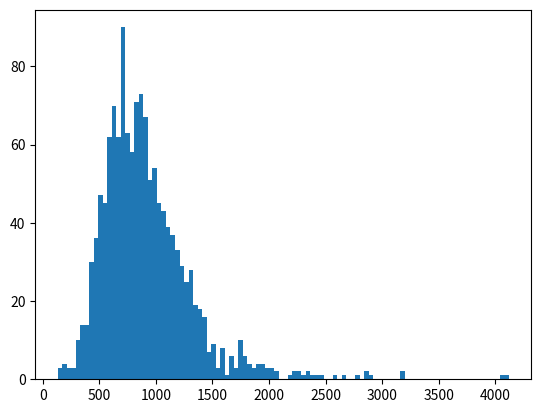

Source code (Python):
embeddings = [870, 1230, 640, 870, 710, 890, 1166, 1310, 750, 590, 600, 1200, 790, 770, 400, 521, 780, 1170, 680, 1300, 1070, 1280, 870, 840, 770, 910, 1200, 880, 790, 620, 616, 1040, 630, 1780, 830, 690, 1220, 395, 770, 530, 590, 411, 246, 1868, 1030, 673, 1300, 451, 760, 700, 740, 990, 440, 1360, 740, 640, 1330, 1170, 810, 983, 720, 1070, 1050, 870, 726, 930, 1090, 666, 630, 4070, 620, 670, 701, 1360, 840, 1370, 960, 790, 880, 741, 780, 138, 1520, 1230, 540, 700, 940, 790, 3180, 715, 333, 1080, 640, 640, 810, 545, 660, 810, 650, 823, 1410, 620, 2070, 1000, 780, 738, 860, 1440, 1080, 790, 880, 790, 1340, 1210, 950, 816, 560, 781, 570, 1128, 610, 730, 1210, 680, 590, 1300, 770, 710, 1045, 760, 880, 530, 630, 640, 1123, 560, 1030, 2860, 1420, 840, 590, 1070, 1100, 790, 371, 870, 640, 900, 670, 920, 510, 770, 1000, 1160, 780, 670, 760, 548, 1796, 900, 610, 1170, 1238, 920, 670, 880, 1190, 1190, 790, 940, 970, 650, 1040, 800, 412, 880, 870, 676, 1166, 1916, 928, 620, 740, 1370, 301, 1330, 550, 1500, 1210, 1120, 500, 1260, 1410, 1920, 720, 1090, 490, 481, 950, 750, 840, 910, 580, 162, 1240, 500, 900, 1350, 790, 763, 1250, 973, 1170, 591, 900, 890, 580, 1008, 600, 878, 620, 690, 1750, 1470, 925, 690, 301, 560, 1058, 770, 580, 880, 1950, 1060, 1030, 750, 700, 1580, 1100, 930, 1230, 630, 566, 820, 653, 690, 890, 530, 591, 590, 580, 778, 911, 197, 881, 1770, 730, 510, 830, 620, 436, 840, 710, 1070, 1160, 1180, 440, 956, 1010, 610, 1070, 1020, 1160, 1448, 910, 660, 1150, 895, 630, 870, 830, 900, 860, 860, 1520, 760, 961, 1030, 910, 720, 553, 1740, 1040, 1570, 700, 2030, 900, 1010, 2070, 1100, 740, 780, 820, 930, 791, 1057, 471, 1130, 1240, 1220, 580, 601, 640, 529, 600, 1730, 770, 1140, 511, 680, 800, 890, 630, 1290, 823, 1150, 870, 580, 840, 970, 800, 2310, 850, 850, 821, 790, 1000, 738, 830, 740, 640, 888, 910, 710, 1170, 1499, 1828, 585, 920, 573, 540, 1520, 1170, 810, 1070, 1030, 990, 1310, 640, 1160, 1130, 440, 1260, 710, 988, 1190, 658, 436, 910, 556, 730, 1200, 1230, 580, 630, 770, 1110, 531, 940, 2260, 690, 338, 578, 1040, 910, 840, 590, 1070, 760, 1220, 730, 1040, 483, 1000, 1170, 740, 620, 531, 730, 691, 290, 830, 720, 620, 1241, 1150, 1690, 288, 2190, 920, 790, 1110, 1770, 1130, 1421, 1020, 1290, 1190, 490, 1310, 1070, 730, 981, 1310, 980, 408, 386, 880, 1230, 521, 570, 1290, 690, 1110, 700, 830, 990, 1300, 1280, 980, 680, 826, 132, 430, 790, 1300, 570, 496, 610, 711, 851, 1490, 600, 710, 840, 700, 770, 720, 1850, 1020, 478, 698, 870, 820, 710, 950, 970, 610, 910, 773, 720, 1270, 2330, 1250, 1586, 740, 710, 600, 960, 920, 460, 820, 930, 1110, 710, 430, 480, 1120, 630, 1340, 840, 570, 1180, 1270, 800, 1140, 1080, 1940, 940, 930, 773, 730, 490, 460, 540, 830, 690, 551, 930, 960, 1113, 820, 890, 770, 1080, 610, 620, 740, 1290, 891, 650, 521, 1330, 720, 720, 570, 600, 708, 1211, 860, 488, 970, 860, 840, 700, 770, 980, 650, 910, 963, 1070, 780, 560, 1320, 1050, 790, 1130, 990, 1020, 1940, 1010, 590, 1070, 848, 1000, 720, 1600, 571, 710, 726, 910, 806, 1910, 850, 970, 1248, 530, 770, 1100, 630, 1070, 1983, 910, 920, 1050, 610, 1100, 900, 820, 430, 530, 660, 1380, 1030, 810, 890, 1110, 403, 1323, 2910, 1210, 386, 480, 900, 891, 610, 630, 658, 1070, 880, 2360, 1040, 919, 640, 980, 791, 990, 1210, 870, 830, 516, 334, 530, 900, 810, 1470, 1050, 330, 740, 1090, 446, 1220, 960, 490, 1160, 1150, 685, 2206, 950, 690, 940, 541, 1190, 700, 688, 970, 650, 1030, 810, 718, 430, 1071, 730, 1011, 580, 651, 720, 1360, 310, 381, 1430, 225, 1390, 1430, 980, 1115, 770, 800, 1330, 950, 920, 1120, 910, 1170, 1060, 1190, 770, 690, 1090, 540, 801, 2410, 880, 510, 583, 1930, 860, 1330, 623, 420, 650, 770, 1460, 1050, 436, 450, 1381, 1370, 615, 623, 351, 584, 930, 740, 980, 953, 1120, 1250, 750, 346, 1160, 1180, 485, 686, 1250, 903, 990, 2580, 277, 430, 416, 680, 1330, 820, 1300, 1440, 1600, 1010, 820, 480, 970, 310, 681, 560, 810, 820, 1000, 990, 533, 963, 416, 870, 620, 630, 1290, 760, 831, 1170, 1010, 890, 540, 980, 1390, 3180, 1720, 1120, 700, 1020, 1170, 1170, 1880, 920, 700, 850, 750, 600, 1340, 710, 500, 476, 903, 1210, 1210, 641, 500, 700, 840, 960, 1320, 670, 730, 1270, 1410, 600, 430, 297, 1200, 1030, 1340, 870, 870, 600, 620, 1030, 518, 1060, 643, 1000, 1010, 650, 960, 770, 1150, 630, 730, 840, 1540, 1810, 1400, 1070, 1260, 1040, 1280, 670, 960, 780, 598, 770, 1530, 1420, 991, 700, 1020, 940, 680, 1030, 750, 663, 840, 560, 513, 495, 1080, 700, 500, 521, 1100, 730, 1040, 1150, 1006, 1500, 700, 970, 980, 780, 640, 630, 1030, 2380, 810, 800, 670, 990, 1126, 570, 850, 1250, 750, 4120, 1290, 1040, 940, 1000, 520, 700, 1770, 1510, 770, 960, 1066, 1230, 990, 511, 690, 570, 570, 1020, 890, 633, 630, 720, 890, 880, 720, 950, 650, 590, 1300, 730, 1090, 531, 483, 970, 500, 211, 860, 560, 1320, 486, 1650, 335, 920, 830, 2870, 820, 741, 810, 930, 580, 1240, 827, 1140, 730, 640, 1290, 1160, 2780, 520, 681, 1410, 601, 1006, 361, 521, 800, 850, 971, 1130, 187, 693, 350, 861, 940, 670, 1200, 500, 1500, 960, 950, 1060, 1350, 760, 830, 810, 820, 680, 790, 468, 910, 683, 1390, 1350, 870, 1230, 870, 1090, 790, 860, 810, 790, 1090, 576, 1590, 668, 710, 470, 510, 1140, 1100, 660, 940, 470, 446, 730, 570, 610, 731, 860, 780, 730, 554, 500, 1270, 1380, 1080, 1790, 1430, 993, 501, 630, 1040, 1131, 586, 1070, 1663, 570, 300, 710, 870, 650, 900, 660, 1100, 773, 956, 1130, 835, 680, 880, 456, 1170, 490, 695, 1380, 590, 840, 700, 380, 680, 416, 488, 590, 481, 830, 630, 660, 1200, 720, 611, 730, 600, 850, 353, 840, 790, 1820, 1080, 770, 860, 640, 800, 770, 890, 1210, 870, 700, 720, 1160, 1005, 690, 670, 710, 820, 1250, 1430, 570, 910, 680, 1140, 1030, 1180, 1991, 1750, 950, 1350, 1640, 910, 1250, 1240, 1690, 640, 800, 880, 883, 340, 800, 470, 650, 486, 501, 740, 870, 560, 1260, 730, 860, 850, 490, 920, 730, 660, 1003, 320, 1000, 750, 686, 610, 1400, 611, 1180, 620, 780, 391, 690, 795, 1750, 1588, 490, 410, 1360, 230, 520, 1280, 980, 650, 1150, 690, 791, 943, 720, 753, 910, 790, 840, 1250, 741, 1460, 790, 710, 1090, 1100, 840, 998, 871, 750, 450, 680, 700, 900, 1460, 1130, 850, 881, 621, 780, 1260, 1110, 725, 1300, 541, 580, 820, 870, 330, 588, 630, 926, 1080, 940, 655, 1400, 1550, 1460, 960, 808, 1730, 1660, 2670, 701, 1091, 1020, 980, 480, 600, 643, 870, 1660, 910, 830, 1020, 930, 536, 2001, 1050, 770, 1320, 668, 960, 440, 683, 383, 470, 703, 870, 601, 790, 930, 610, 900, 1160, 1370, 1160, 1000, 710, 1030, 1290, 1760, 600, 1000, 473, 1470, 1030, 768, 520, 2220, 1020, 780, 1260, 1060, 500, 1410, 826, 980, 420, 1330, 880, 920, 1326, 1000, 1190, 840, 770, 451, 508, 901, 1660, 720, 700, 1280, 900, 1100, 478, 880, 551, 696, 500, 1750, 1030, 1680, 2260, 590, 880, 850, 840, 740, 540, 1730, 1760, 496, 730, 900, 960, 2040, 1130, 890, 356, 560, 800, 1370, 1370, 1110, 1840, 1120, 850, 926, 610, 510, 510, 1206, 1270, 1230, 1140, 860, 1050, 880, 556, 401, 450, 510, 840, 1050, 1310, 1390, 1030, 930, 610, 1190, 820, 1280, 1890, 1050, 1220, 950, 1070, 430, 770, 670, 1090, 486, 1430, 810, 700, 1380, 770, 1030, 920, 640, 510, 600, 1090, 820, 890, 520, 2010, 1070, 750, 620, 873, 440, 2460, 369, 860, 680, 550, 850, 1168, 703, 1130, 850, 398, 1130, 470, 623, 483, 359, 950, 1570, 1070, 431, 535, 730, 641, 750, 320, 510, 730, 790, 950, 1320, 730, 420, 785, 800, 630, 194, 1170, 830, 690]

import matplotlib.pyplot as plt
import numpy as np
# plot histogram of the above array
plt.hist(np.array(embeddings), bins=100)
plt.show()